Run: headless pygame with SDL's dummy video driver; simulated clock (each Clock.tick advances the game by its frame time, no real sleeping); random seed 0; keys injected as events and as key.get_pressed() state; no mouse input.
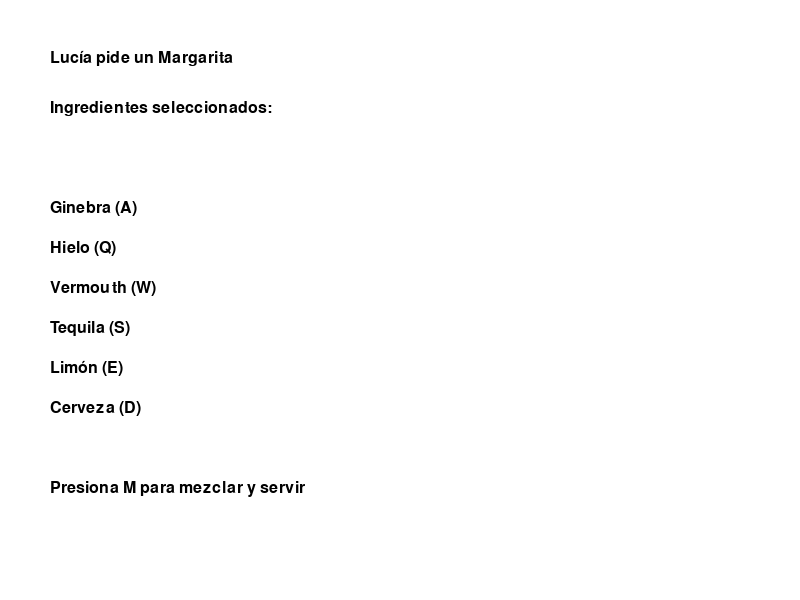
Frame 1 of 4 · flips 1–60 · no input
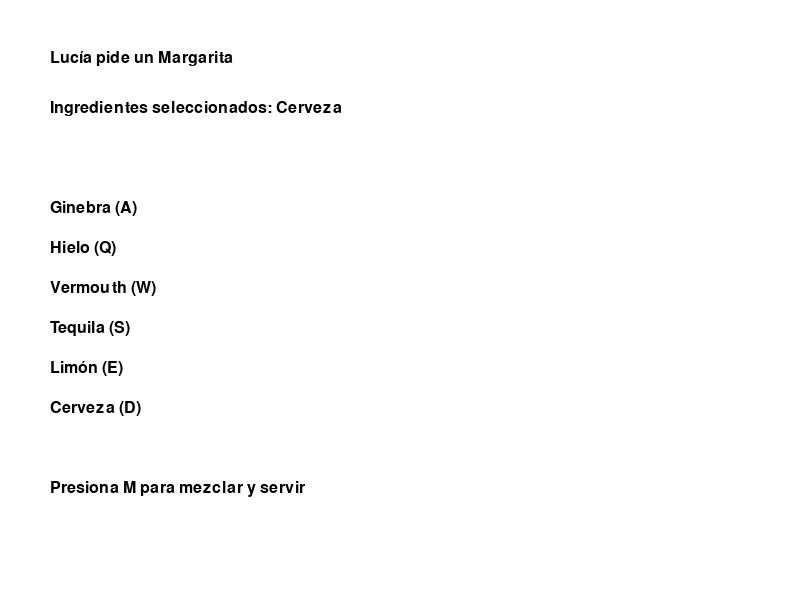
Frame 2 of 4 · flips 61–180 · tapped SPACE, RETURN · held RIGHT (→), D
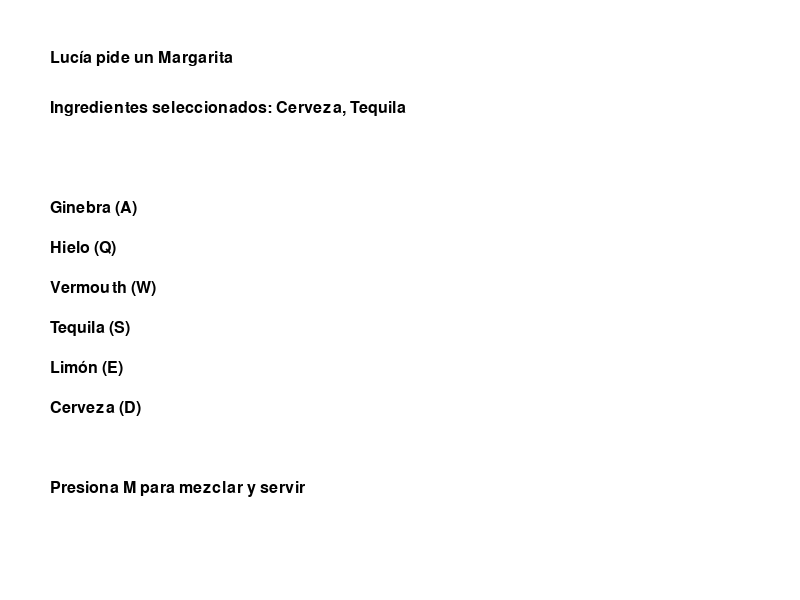
Frame 3 of 4 · flips 181–300 · held DOWN (↓), S
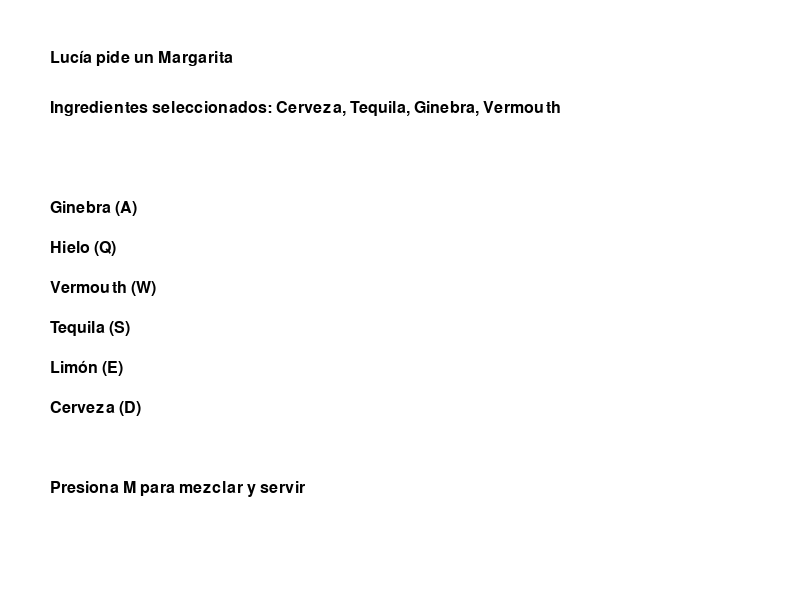
Frame 4 of 4 · flips 301–420 · held LEFT (←), A, UP (↑), W

The pygame program that drew these frames:

import pygame
import random
import sys

pygame.init()

# Configuración de pantalla
WIDTH, HEIGHT = 800, 600
screen = pygame.display.set_mode((WIDTH, HEIGHT))
pygame.display.set_caption("Barman Malote")

# Colores
WHITE = (255, 255, 255)
BLACK = (0, 0, 0)

# Fuente
font = pygame.font.SysFont("Arial", 24)

# Ingredientes y teclas
ingredientes = {
    "Ginebra": pygame.K_a,
    "Hielo": pygame.K_q,
    "Vermouth": pygame.K_w,
    "Tequila": pygame.K_s,
    "Limón": pygame.K_e,
    "Cerveza": pygame.K_d
}

# Recetas
recetas = {
    "Martini": ["Ginebra", "Vermouth"],
    "Margarita": ["Tequila", "Limón"],
    "Cerveza": ["Cerveza"]
}

# Clientes
clientes = ["Juan", "María", "Pedro", "Lucía"]

# Estado del juego
seleccion = []
cliente_actual = random.choice(clientes)
bebida_actual = random.choice(list(recetas.keys()))

def mostrar_texto(texto, x, y):
    render = font.render(texto, True, BLACK)
    screen.blit(render, (x, y))

# Loop principal
running = True
while running:
    screen.fill(WHITE)

    # Mostrar cliente y bebida
    mostrar_texto(f"{cliente_actual} pide un {bebida_actual}", 50, 50)
    mostrar_texto("Ingredientes seleccionados: " + ", ".join(seleccion), 50, 100)

    # Mostrar anaquel
    y_pos = 200
    for ing, tecla in ingredientes.items():
        mostrar_texto(f"{ing} ({pygame.key.name(tecla).upper()})", 50, y_pos)
        y_pos += 40

    mostrar_texto("Presiona M para mezclar y servir", 50, y_pos + 40)

    for event in pygame.event.get():
        if event.type == pygame.QUIT:
            running = False
            sys.exit()
        if event.type == pygame.KEYDOWN:
            # Selección de ingredientes
            for ing, tecla in ingredientes.items():
                if event.key == tecla:
                    seleccion.append(ing)
            # Mezclar
            if event.key == pygame.K_m:
                if seleccion == recetas[bebida_actual]:
                    print("¡Cliente feliz! 🍹")
                else:
                    print("Cliente molesto 😡")
                # Reiniciar turno
                seleccion = []
                cliente_actual = random.choice(clientes)
                bebida_actual = random.choice(list(recetas.keys()))

    pygame.display.flip()
